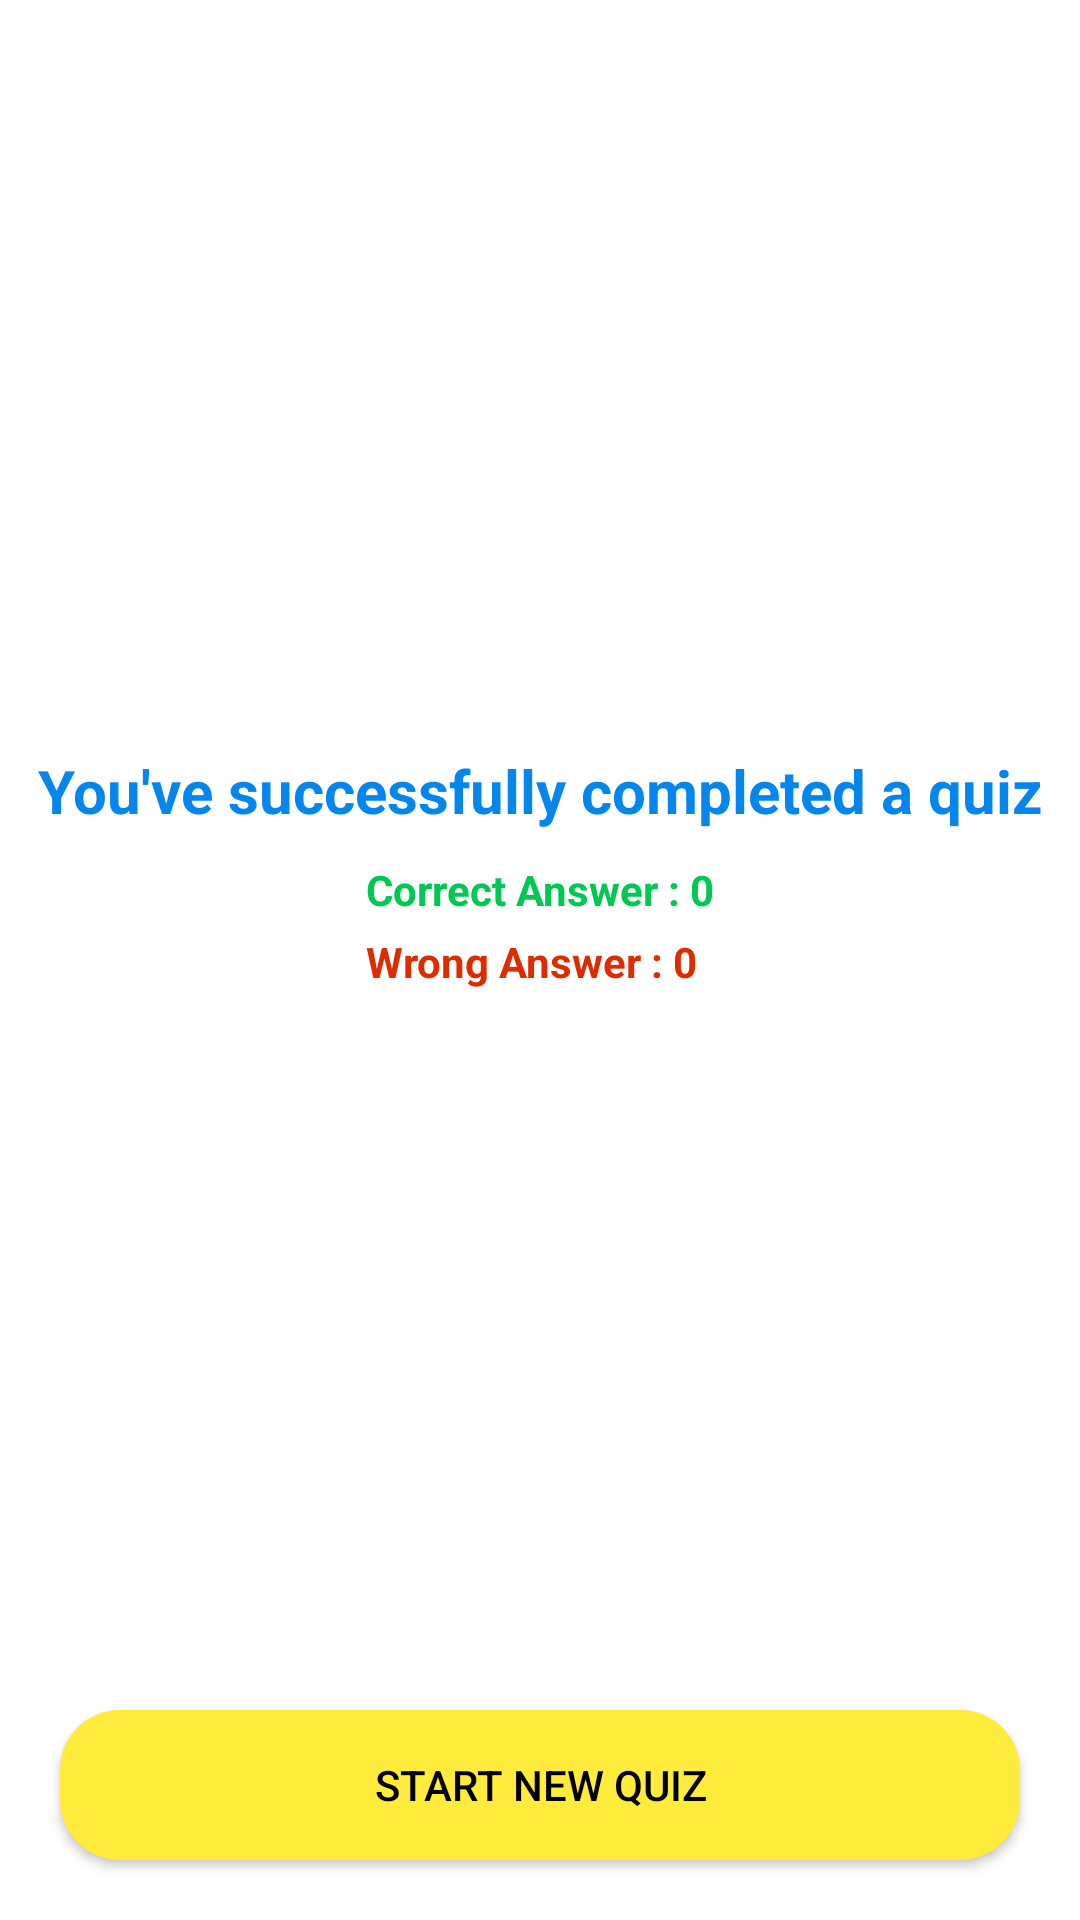

Layout XML and referenced resources for this Android screen:
<!-- AndroidManifest.xml: application theme Theme.MyQuizV2 -->
<!-- res/layout/activity_quiz_results.xml -->
<?xml version="1.0" encoding="utf-8"?>
<RelativeLayout xmlns:android="http://schemas.android.com/apk/res/android"
    xmlns:app="http://schemas.android.com/apk/res-auto"
    xmlns:tools="http://schemas.android.com/tools"
    android:layout_width="match_parent"
    android:layout_height="match_parent"
    tools:context=".QuizResults">

    <ImageView
        android:layout_width="match_parent"
        android:layout_height="match_parent"
        android:background="@drawable/time" />

    <ImageView
        android:id="@+id/successIcon"
        android:layout_width="150dp"
        android:layout_height="150dp"
        android:layout_marginStart="130dp"
        android:layout_marginTop="50dp"
        android:layout_marginEnd="10dp"
        android:adjustViewBounds="true"
        android:src="@drawable/success" />

    <TextView
        android:id="@+id/successTextView"
        android:layout_width="match_parent"
        android:layout_height="wrap_content"
        android:layout_marginTop="50dp"
        android:gravity="center"
        android:layout_below="@+id/successIcon"
        android:text="You've successfully completed a quiz"
        android:textColor="#0486EC"
        android:textSize="20sp"
        android:textStyle="bold"
        />

    <LinearLayout
        android:layout_below="@+id/successTextView"
        android:layout_width="wrap_content"
        android:layout_height="wrap_content"
        android:layout_marginTop="10dp"
        android:orientation="vertical"
        android:layout_centerHorizontal="true">

        <TextView
            android:id="@+id/correctAnswers"
            android:layout_width="wrap_content"
            android:layout_height="wrap_content"
            android:text="Correct Answer : 0"
            android:textStyle="bold"
            android:textColor="#00C853"/>

        <TextView
            android:id="@+id/incorrectAnswers"
            android:layout_width="wrap_content"
            android:layout_height="wrap_content"
            android:layout_marginTop="5dp"
            android:text="Wrong Answer : 0"
            android:textStyle="bold"
            android:textColor="#DD2C00"/>
    </LinearLayout>

    <androidx.appcompat.widget.AppCompatButton
        android:id="@+id/startNewQuizBtn"
        android:layout_width="match_parent"
        android:layout_height="50dp"
        android:text="Start new quiz"
        android:textColor="@color/black"
        android:background="@drawable/round_back_yellow20"
        android:layout_alignParentBottom="true"
        android:layout_margin="20dp"
        />

</RelativeLayout>
<!-- resources referenced by this layout -->
<resources>
  <!-- drawable round_back_yellow20 (drawable) -->
  <?xml version="1.0" encoding="utf-8"?>
  <shape android:shape="rectangle" xmlns:android="http://schemas.android.com/apk/res/android">
  
      <solid android:color="#FFEB3B"/>
      <corners android:radius="20dp"/>
  
  </shape>
  <style name="Theme.MyQuizV2" parent="Theme.MaterialComponents.DayNight.NoActionBar">
          
          <item name="colorPrimary">@color/purple_500</item>
          <item name="colorPrimaryVariant">@color/purple_700</item>
          <item name="colorOnPrimary">@color/white</item>
          
          <item name="colorSecondary">@color/teal_200</item>
          <item name="colorSecondaryVariant">@color/teal_700</item>
          <item name="colorOnSecondary">@color/black</item>
          
          <item name="android:statusBarColor" tools:targetApi="l">?attr/colorPrimaryVariant</item>
          
      </style>
  <!-- not gathered from this repository: default colours our renderer supplied (Android Studio template values) -->
  <color name="purple_500">#FF6200EE</color>
  <color name="purple_700">#FF3700B3</color>
  <color name="teal_200">#FF03DAC5</color>
  <color name="teal_700">#FF018786</color>
  <color name="black">#FF000000</color>
  <color name="white">#FFFFFFFF</color>
</resources>
